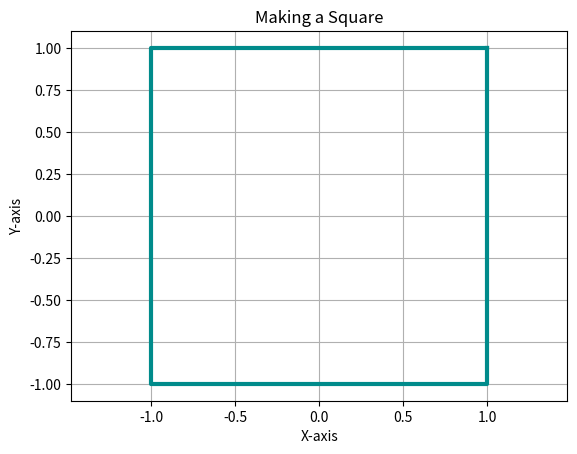

Reproduce this figure in Python.
"""Lab15_JoelBratt.py
Joel Bratt
the purpose of the program is to plot a square.
7/20/2026
"""
import matplotlib.pyplot as plot
import math

x_list = []
y_list = []

for i in range(5):
    x = math.pow(-1, math.floor((i + 1) / 2))
    y = math.pow(-1, math.floor(i / 2))

    x_list.append(x)
    y_list.append(y)

plot.plot(x_list, y_list, color="darkcyan", linestyle ="-", linewidth = 3 )

plot.title("Making a Square")
plot.xlabel('X-axis')
plot.ylabel('Y-axis')

plot.grid(True)
plot.axis('equal')

plot.savefig('Square.png')
print("Square generated check the folder!")
